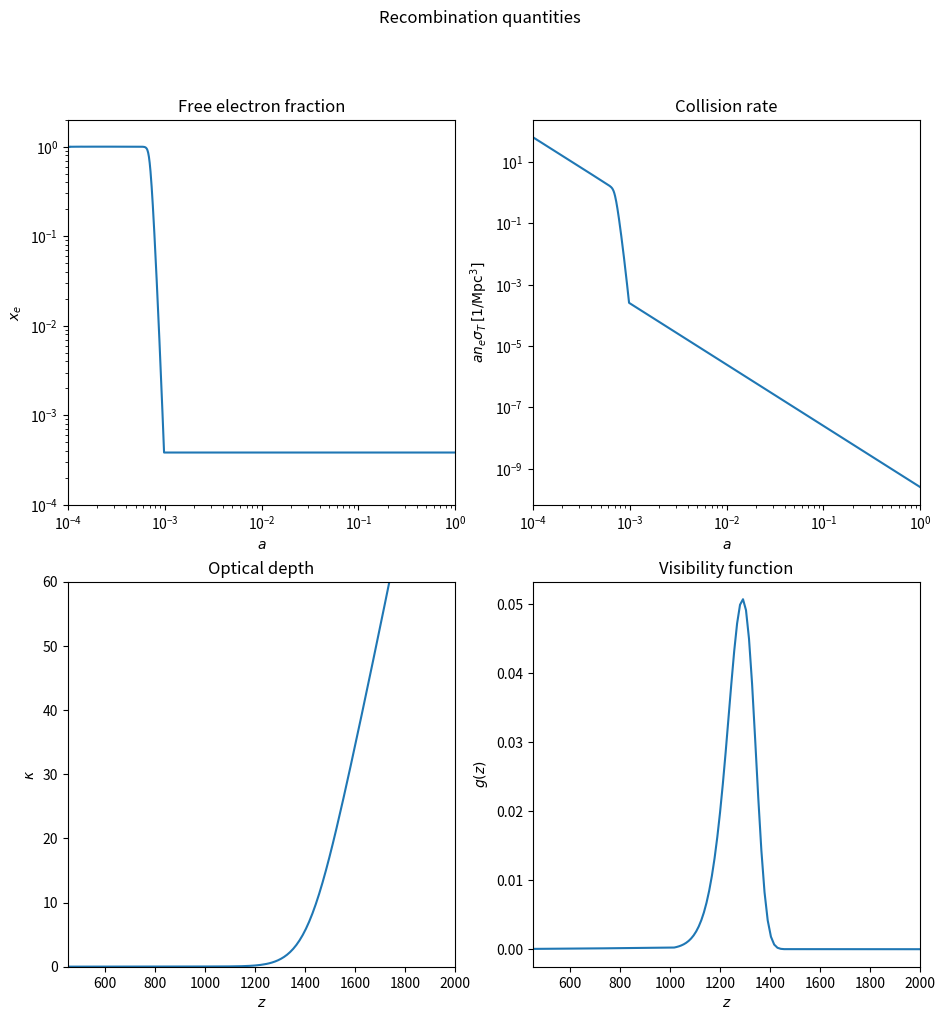

Python code for this plot:
"""
    A study of recombination
    Author: João Rebouças, February 2026
    The goal of this script is to reproduce Figure 4.1 from the book
    'The Cosmic Microwave Background', by Ruth Durrer
"""

import numpy as np
from numpy import pi
import matplotlib.pyplot as plt

c_in_km_s = 277_792.458
apery = 1.2020569031
eta = 1e-9
me = 0.510998e6 # eV
B_H = 13.6      # eV
kelvin_to_ev = 8.61732e-5
T_CMB = 2.7255*kelvin_to_ev
chbar = 197_326_980e-15 * 3.24e-23 # ev*Mpc
Y_he = 0.24
sigma_T = 6.6524e-25 * (3.24e-25)**2 # Mpc^2

def get_saha_x_e(a):
    T = T_CMB/a
    lhs = 2*apery*eta/pi**2 * (2*pi*T/me)**1.5 * np.exp(B_H/T)
    x_e = (np.sqrt(1 + 4*lhs) - 1)/(2*lhs)
    T_g = 0.24 # eV
    # NOTE: implementing manual freeze-out
    # Index of first value of T that is below T_g
    index = np.argmax(T <= T_g)
    x_e[T <= T_g] = x_e[index]
    return x_e

def phot_number_density(a):
    T = T_CMB/a
    return 2*apery*T**3/pi**2/(chbar)**3 # 1/Mpc^3

def get_collision_rate(a):
    x_e = get_saha_x_e(a)
    n_gamma = phot_number_density(a)
    n_e = x_e*(1-Y_he)*eta*n_gamma
    kappa_prime = a*n_e*sigma_T # 1/Mpc
    return x_e, n_e, kappa_prime

# To integrate kappa_prime with respect to conformal time, we need cosmology
Omega_m = 0.3
Omega_r = 2.5e-5
Omega_de = 1 - Omega_m - Omega_r
H0 = 70/c_in_km_s
def H_curly(a):
    return H0*a*np.sqrt(Omega_r*a*-4 + Omega_m*a**-3 + Omega_de) # 1/Mpc

def integrate_collision_rate(a, kappa_prime):
    kappa = np.zeros_like(kappa_prime)
    H = H_curly(a)
    log_a = np.log(a)
    for i in range(len(kappa_prime)):
        kappa[i] = np.trapezoid(kappa_prime[i+1:]/H[i+1:], log_a[i+1:])
    return kappa

a = np.logspace(-4, 0, 1000)
z = 1/a - 1
x_e, n_e, kappa_prime = get_collision_rate(a)
kappa = integrate_collision_rate(a, kappa_prime)
visibility = kappa_prime*np.exp(-kappa)

fig, axs = plt.subplots(2, 2, figsize=(11, 11))
fig.suptitle("Recombination quantities")

axs[0,0].set_title("Free electron fraction")
axs[0,0].loglog(a, x_e)
axs[0,0].set_xlim([a[0], a[-1]])
axs[0,0].set_ylim([1e-4, 2])
axs[0,0].set_xlabel("$a$")
axs[0,0].set_ylabel("$x_e$")

axs[0,1].set_title("Collision rate")
axs[0,1].loglog(a, kappa_prime)
axs[0,1].set_xlim([a[0], a[-1]])
axs[0,1].set_xlabel("$a$")
axs[0,1].set_ylabel("$an_e\\sigma_T \\, [1/\\mathrm{Mpc}^3]$")

axs[1,0].set_title("Optical depth")
axs[1,0].plot(z, kappa)
axs[1,0].set_xlim([450, 2000])
axs[1,0].set_ylim([0, 60])
axs[1,0].set_xlabel("$z$")
axs[1,0].set_ylabel("$\\kappa$")

axs[1,1].set_title("Visibility function")
axs[1,1].plot(z, visibility)
axs[1,1].set_xlim([450, 2000])
axs[1,1].set_xlabel("$z$")
axs[1,1].set_ylabel("$g(z)$")

plt.savefig("Ruth_Durrer_Reproduction.pdf", bbox_inches="tight")